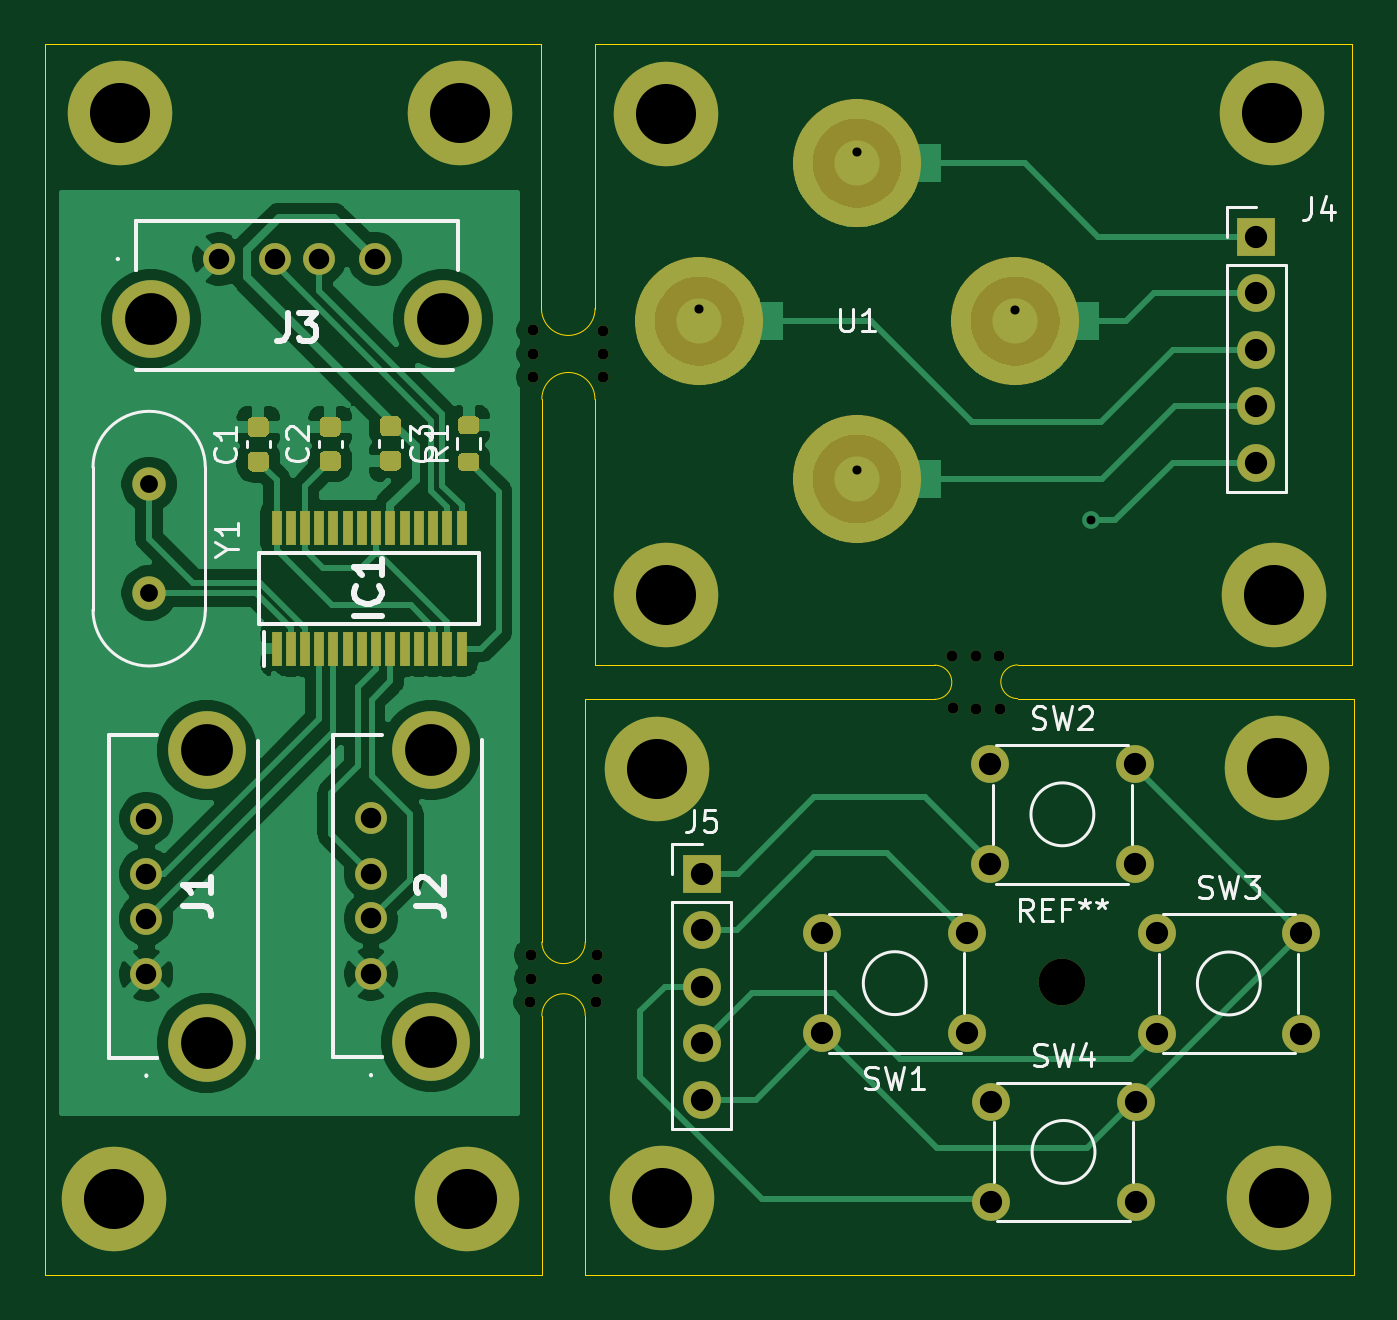
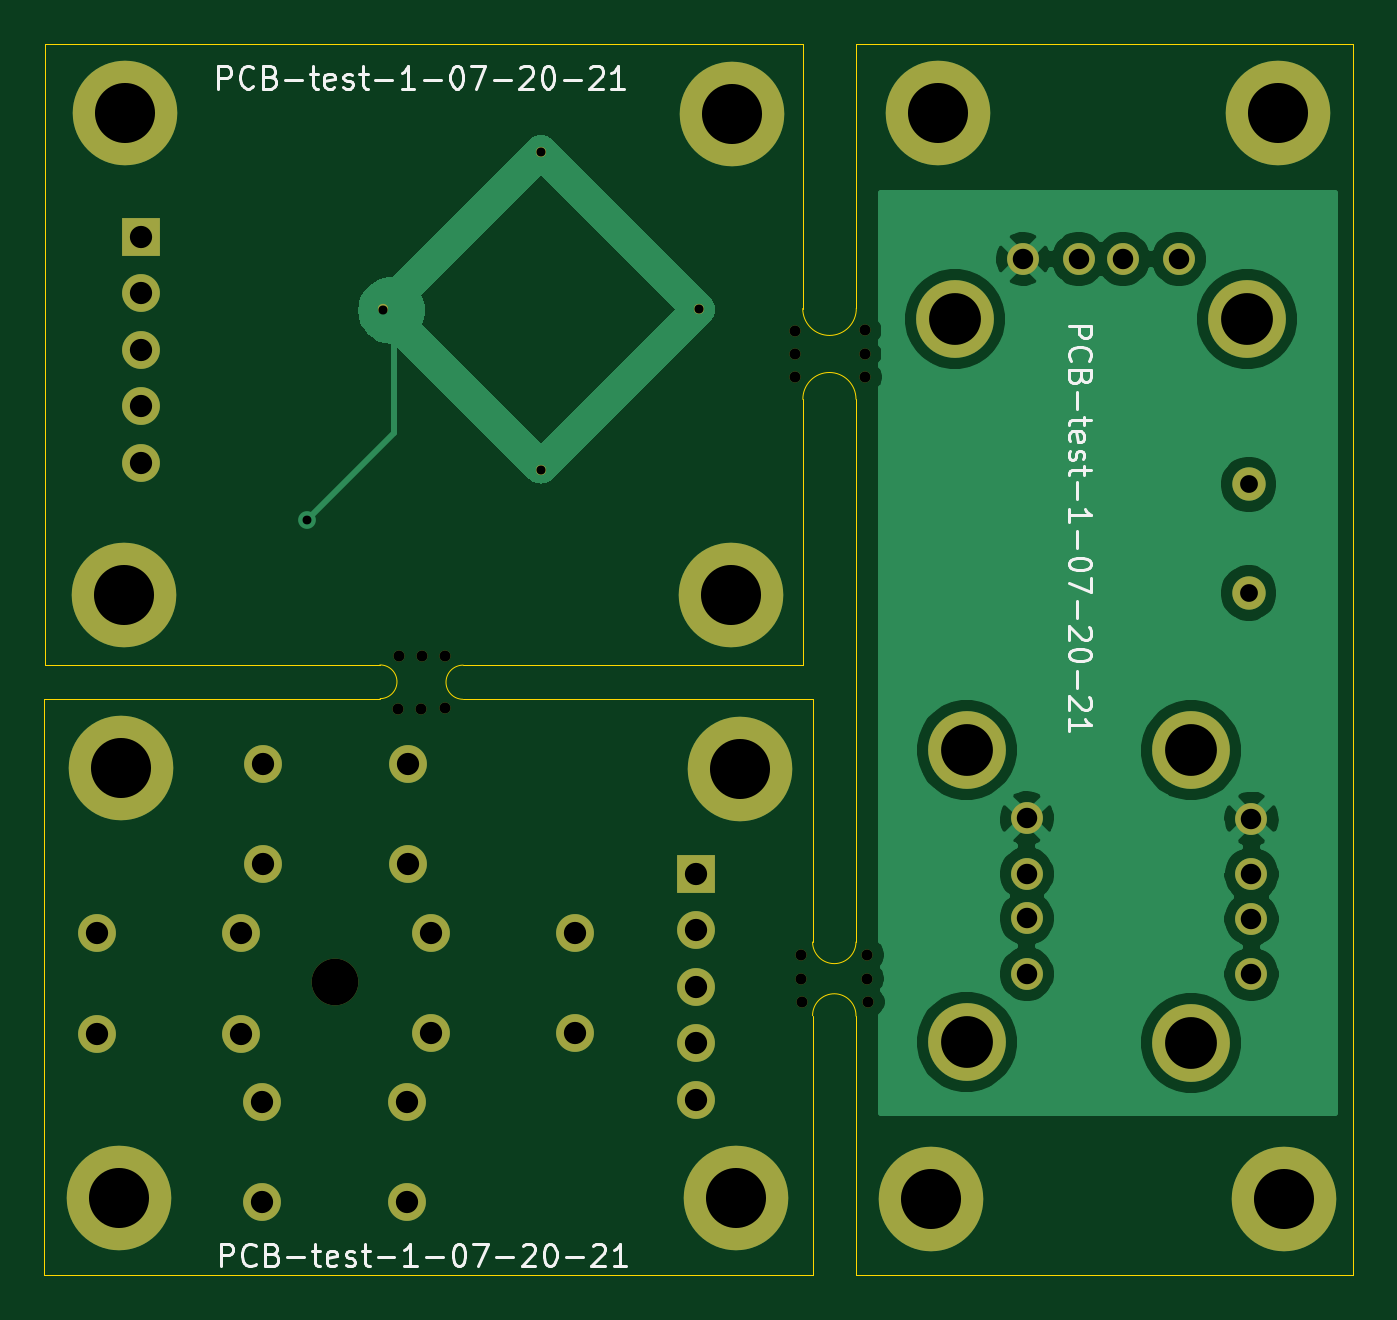
Circuit board: 11 layer files. Board 58.8 x 55.4 mm.
- bottom_copper: retrocution-usb-hub-B_Cu.gbl (47894 bytes)
- bottom_mask: retrocution-usb-hub-B_Mask.gbs (4021 bytes)
- paste: retrocution-usb-hub-B_Paste.gbp (470 bytes)
- bottom_silk: retrocution-usb-hub-B_SilkS.gbo (14232 bytes)
- outline: retrocution-usb-hub-Edge_Cuts.gm1 (1999 bytes)
- top_copper: retrocution-usb-hub-F_Cu.gtl (80403 bytes)
- top_mask: retrocution-usb-hub-F_Mask.gts (7558 bytes)
- paste: retrocution-usb-hub-F_Paste.gtp (4007 bytes)
- top_silk: retrocution-usb-hub-F_SilkS.gto (16107 bytes)
- drill: retrocution-usb-hub-NPTH.drl (579 bytes)
- drill: retrocution-usb-hub-PTH.drl (1256 bytes)

=== bottom_copper: retrocution-usb-hub-B_Cu.gbl (47894 bytes, source omitted) ===
=== bottom_mask: retrocution-usb-hub-B_Mask.gbs ===
%TF.GenerationSoftware,KiCad,Pcbnew,(5.1.9)-1*%
%TF.CreationDate,2021-07-20T01:30:18-07:00*%
%TF.ProjectId,retrocution-usb-hub,72657472-6f63-4757-9469-6f6e2d757362,rev?*%
%TF.SameCoordinates,Original*%
%TF.FileFunction,Soldermask,Bot*%
%TF.FilePolarity,Negative*%
%FSLAX46Y46*%
G04 Gerber Fmt 4.6, Leading zero omitted, Abs format (unit mm)*
G04 Created by KiCad (PCBNEW (5.1.9)-1) date 2021-07-20 01:30:18*
%MOMM*%
%LPD*%
G01*
G04 APERTURE LIST*
%ADD10C,0.500000*%
%ADD11C,2.100000*%
%ADD12C,3.100000*%
%ADD13C,4.700000*%
%ADD14C,0.460000*%
%ADD15C,1.700000*%
%ADD16O,1.700000X1.700000*%
%ADD17R,1.700000X1.700000*%
%ADD18C,1.500000*%
%ADD19C,1.431000*%
%ADD20C,3.495000*%
G04 APERTURE END LIST*
D10*
%TO.C,REF\u002A\u002A*%
X170007280Y-106105960D03*
X171074080Y-106105960D03*
X168965880Y-106080560D03*
%TD*%
%TO.C,REF\u002A\u002A*%
X169966640Y-103738680D03*
X171033440Y-103738680D03*
X168925240Y-103713280D03*
%TD*%
%TO.C,REF\u002A\u002A*%
X149961600Y-118237000D03*
X149961600Y-117170200D03*
X149936200Y-119278400D03*
%TD*%
%TO.C,REF\u002A\u002A*%
X152943560Y-118226840D03*
X152943560Y-117160040D03*
X152918160Y-119268240D03*
%TD*%
%TO.C,REF\u002A\u002A*%
X150078440Y-90154760D03*
X150078440Y-89087960D03*
X150053040Y-91196160D03*
%TD*%
%TO.C,REF\u002A\u002A*%
X153233120Y-90164920D03*
X153233120Y-89098120D03*
X153207720Y-91206320D03*
%TD*%
D11*
%TO.C,REF\u002A\u002A*%
X173868080Y-118389400D03*
%TD*%
D12*
%TO.C,REF\u002A\u002A*%
X131500880Y-79298800D03*
D13*
X131500880Y-79298800D03*
%TD*%
D12*
%TO.C,REF\u002A\u002A*%
X146776440Y-79324200D03*
D13*
X146776440Y-79324200D03*
%TD*%
D12*
%TO.C,REF\u002A\u002A*%
X156052520Y-79354680D03*
D13*
X156052520Y-79354680D03*
%TD*%
D12*
%TO.C,REF\u002A\u002A*%
X183388000Y-100980240D03*
D13*
X183388000Y-100980240D03*
%TD*%
D12*
%TO.C,REF\u002A\u002A*%
X183311800Y-79298800D03*
D13*
X183311800Y-79298800D03*
%TD*%
D12*
%TO.C,REF\u002A\u002A*%
X156072840Y-100980240D03*
D13*
X156072840Y-100980240D03*
%TD*%
%TO.C,REF\u002A\u002A*%
X155864560Y-128107440D03*
D12*
X155864560Y-128107440D03*
%TD*%
%TO.C,REF\u002A\u002A*%
X155666440Y-108818680D03*
D13*
X155666440Y-108818680D03*
%TD*%
D12*
%TO.C,REF\u002A\u002A*%
X183499760Y-108747560D03*
D13*
X183499760Y-108747560D03*
%TD*%
%TO.C,REF\u002A\u002A*%
X183591200Y-128102360D03*
D12*
X183591200Y-128102360D03*
%TD*%
%TO.C,REF\u002A\u002A*%
X147101560Y-128148080D03*
D13*
X147101560Y-128148080D03*
%TD*%
%TO.C,REF\u002A\u002A*%
X131226560Y-128127760D03*
D12*
X131226560Y-128127760D03*
%TD*%
D14*
%TO.C,U1*%
X171749720Y-88138000D03*
X164637720Y-95351600D03*
X157525720Y-88138000D03*
X164637720Y-81051400D03*
%TD*%
D15*
%TO.C,SW4*%
X177172760Y-128274200D03*
X170672760Y-128274200D03*
X177172760Y-123774200D03*
X170672760Y-123774200D03*
%TD*%
%TO.C,SW3*%
X178104800Y-116199920D03*
X184604800Y-116199920D03*
X178104800Y-120699920D03*
X184604800Y-120699920D03*
%TD*%
%TO.C,SW2*%
X177121960Y-113095160D03*
X170621960Y-113095160D03*
X177121960Y-108595160D03*
X170621960Y-108595160D03*
%TD*%
%TO.C,SW1*%
X169585640Y-120685560D03*
X163085640Y-120685560D03*
X169585640Y-116185560D03*
X163085640Y-116185560D03*
%TD*%
D16*
%TO.C,J5*%
X157652720Y-123667520D03*
X157652720Y-121127520D03*
X157652720Y-118587520D03*
X157652720Y-116047520D03*
D17*
X157652720Y-113507520D03*
%TD*%
D16*
%TO.C,J4*%
X182595520Y-95031560D03*
X182595520Y-92491560D03*
X182595520Y-89951560D03*
X182595520Y-87411560D03*
D17*
X182595520Y-84871560D03*
%TD*%
D18*
%TO.C,Y1*%
X132816600Y-100892000D03*
X132816600Y-96012000D03*
%TD*%
D19*
%TO.C,J3*%
X135957720Y-85880120D03*
X138457720Y-85880120D03*
X140457720Y-85880120D03*
X142957720Y-85880120D03*
D20*
X132887720Y-88590120D03*
X146027720Y-88590120D03*
%TD*%
D19*
%TO.C,J2*%
X142788640Y-118022760D03*
X142788640Y-115522760D03*
X142788640Y-113522760D03*
X142788640Y-111022760D03*
D20*
X145498640Y-121092760D03*
X145498640Y-107952760D03*
%TD*%
D19*
%TO.C,J1*%
X132689600Y-118043960D03*
X132689600Y-115543960D03*
X132689600Y-113543960D03*
X132689600Y-111043960D03*
D20*
X135399600Y-121113960D03*
X135399600Y-107973960D03*
%TD*%
M02*

=== paste: retrocution-usb-hub-B_Paste.gbp ===
%TF.GenerationSoftware,KiCad,Pcbnew,(5.1.9)-1*%
%TF.CreationDate,2021-07-20T01:30:18-07:00*%
%TF.ProjectId,retrocution-usb-hub,72657472-6f63-4757-9469-6f6e2d757362,rev?*%
%TF.SameCoordinates,Original*%
%TF.FileFunction,Paste,Bot*%
%TF.FilePolarity,Positive*%
%FSLAX46Y46*%
G04 Gerber Fmt 4.6, Leading zero omitted, Abs format (unit mm)*
G04 Created by KiCad (PCBNEW (5.1.9)-1) date 2021-07-20 01:30:18*
%MOMM*%
%LPD*%
G01*
G04 APERTURE LIST*
G04 APERTURE END LIST*
M02*

=== bottom_silk: retrocution-usb-hub-B_SilkS.gbo (14232 bytes, source omitted) ===
=== outline: retrocution-usb-hub-Edge_Cuts.gm1 ===
%TF.GenerationSoftware,KiCad,Pcbnew,(5.1.9)-1*%
%TF.CreationDate,2021-07-20T01:30:18-07:00*%
%TF.ProjectId,retrocution-usb-hub,72657472-6f63-4757-9469-6f6e2d757362,rev?*%
%TF.SameCoordinates,Original*%
%TF.FileFunction,Profile,NP*%
%FSLAX46Y46*%
G04 Gerber Fmt 4.6, Leading zero omitted, Abs format (unit mm)*
G04 Created by KiCad (PCBNEW (5.1.9)-1) date 2021-07-20 01:30:18*
%MOMM*%
%LPD*%
G01*
G04 APERTURE LIST*
%TA.AperFunction,Profile*%
%ADD10C,0.050000*%
%TD*%
G04 APERTURE END LIST*
D10*
X171861481Y-105643748D02*
G75*
G02*
X171871640Y-104129840I-1J756988D01*
G01*
X168127714Y-104139950D02*
G75*
G02*
X168142920Y-105674160I5046J-767130D01*
G01*
X150469519Y-92182787D02*
G75*
G02*
X152857200Y-92191840I1193881J6187D01*
G01*
X152420610Y-116586002D02*
G75*
G02*
X150469600Y-116586000I-975505J4395D01*
G01*
X152857200Y-104134920D02*
X152857200Y-92191840D01*
X168127714Y-104139949D02*
X152857200Y-104134920D01*
X152420320Y-105674160D02*
X168142920Y-105674160D01*
X152420320Y-116586000D02*
X152420320Y-105674160D01*
X150469600Y-92186760D02*
X150469600Y-116586000D01*
X150469990Y-119917399D02*
G75*
G02*
X152420320Y-119898160I974970J29399D01*
G01*
X152862439Y-88107540D02*
G75*
G02*
X150454361Y-88092281I-1204119J-5060D01*
G01*
X152867360Y-76200000D02*
X152867360Y-88107520D01*
X186913520Y-76200000D02*
X152867360Y-76200000D01*
X186913520Y-104129840D02*
X186913520Y-76200000D01*
X171871640Y-104129840D02*
X186913520Y-104129840D01*
X186959240Y-105643680D02*
X171861480Y-105643680D01*
X186959240Y-131572000D02*
X186959240Y-105643680D01*
X152420320Y-131572000D02*
X186959240Y-131572000D01*
X152420320Y-119898160D02*
X152420320Y-131572000D01*
X150469600Y-131561840D02*
X150469600Y-119913400D01*
X128122680Y-131561840D02*
X150469600Y-131561840D01*
X128122680Y-76230480D02*
X128122680Y-131561840D01*
X131587240Y-76230480D02*
X128122680Y-76230480D01*
X150454360Y-76230480D02*
X150454360Y-88092280D01*
X146979640Y-76230480D02*
X150454360Y-76230480D01*
X131587240Y-76230480D02*
X146979640Y-76230480D01*
M02*

=== top_copper: retrocution-usb-hub-F_Cu.gtl (80403 bytes, source omitted) ===
=== top_mask: retrocution-usb-hub-F_Mask.gts (7558 bytes, source omitted) ===
=== paste: retrocution-usb-hub-F_Paste.gtp ===
%TF.GenerationSoftware,KiCad,Pcbnew,(5.1.9)-1*%
%TF.CreationDate,2021-07-20T01:30:18-07:00*%
%TF.ProjectId,retrocution-usb-hub,72657472-6f63-4757-9469-6f6e2d757362,rev?*%
%TF.SameCoordinates,Original*%
%TF.FileFunction,Paste,Top*%
%TF.FilePolarity,Positive*%
%FSLAX46Y46*%
G04 Gerber Fmt 4.6, Leading zero omitted, Abs format (unit mm)*
G04 Created by KiCad (PCBNEW (5.1.9)-1) date 2021-07-20 01:30:18*
%MOMM*%
%LPD*%
G01*
G04 APERTURE LIST*
%ADD10R,0.440000X1.525000*%
G04 APERTURE END LIST*
%TO.C,R1*%
G36*
G01*
X147457840Y-93756160D02*
X146907840Y-93756160D01*
G75*
G02*
X146707840Y-93556160I0J200000D01*
G01*
X146707840Y-93156160D01*
G75*
G02*
X146907840Y-92956160I200000J0D01*
G01*
X147457840Y-92956160D01*
G75*
G02*
X147657840Y-93156160I0J-200000D01*
G01*
X147657840Y-93556160D01*
G75*
G02*
X147457840Y-93756160I-200000J0D01*
G01*
G37*
G36*
G01*
X147457840Y-95406160D02*
X146907840Y-95406160D01*
G75*
G02*
X146707840Y-95206160I0J200000D01*
G01*
X146707840Y-94806160D01*
G75*
G02*
X146907840Y-94606160I200000J0D01*
G01*
X147457840Y-94606160D01*
G75*
G02*
X147657840Y-94806160I0J-200000D01*
G01*
X147657840Y-95206160D01*
G75*
G02*
X147457840Y-95406160I-200000J0D01*
G01*
G37*
%TD*%
D10*
%TO.C,IC1*%
X138542280Y-97968520D03*
X139182280Y-97968520D03*
X139822280Y-97968520D03*
X140462280Y-97968520D03*
X141102280Y-97968520D03*
X141742280Y-97968520D03*
X142382280Y-97968520D03*
X143022280Y-97968520D03*
X143662280Y-97968520D03*
X144302280Y-97968520D03*
X144942280Y-97968520D03*
X145582280Y-97968520D03*
X146222280Y-97968520D03*
X146862280Y-97968520D03*
X146862280Y-103392520D03*
X146222280Y-103392520D03*
X145582280Y-103392520D03*
X144942280Y-103392520D03*
X144302280Y-103392520D03*
X143662280Y-103392520D03*
X143022280Y-103392520D03*
X142382280Y-103392520D03*
X141742280Y-103392520D03*
X141102280Y-103392520D03*
X140462280Y-103392520D03*
X139822280Y-103392520D03*
X139182280Y-103392520D03*
X138542280Y-103392520D03*
%TD*%
%TO.C,C3*%
G36*
G01*
X143417480Y-94498040D02*
X143917480Y-94498040D01*
G75*
G02*
X144142480Y-94723040I0J-225000D01*
G01*
X144142480Y-95173040D01*
G75*
G02*
X143917480Y-95398040I-225000J0D01*
G01*
X143417480Y-95398040D01*
G75*
G02*
X143192480Y-95173040I0J225000D01*
G01*
X143192480Y-94723040D01*
G75*
G02*
X143417480Y-94498040I225000J0D01*
G01*
G37*
G36*
G01*
X143417480Y-92948040D02*
X143917480Y-92948040D01*
G75*
G02*
X144142480Y-93173040I0J-225000D01*
G01*
X144142480Y-93623040D01*
G75*
G02*
X143917480Y-93848040I-225000J0D01*
G01*
X143417480Y-93848040D01*
G75*
G02*
X143192480Y-93623040I0J225000D01*
G01*
X143192480Y-93173040D01*
G75*
G02*
X143417480Y-92948040I225000J0D01*
G01*
G37*
%TD*%
%TO.C,C2*%
G36*
G01*
X141204760Y-93870600D02*
X140704760Y-93870600D01*
G75*
G02*
X140479760Y-93645600I0J225000D01*
G01*
X140479760Y-93195600D01*
G75*
G02*
X140704760Y-92970600I225000J0D01*
G01*
X141204760Y-92970600D01*
G75*
G02*
X141429760Y-93195600I0J-225000D01*
G01*
X141429760Y-93645600D01*
G75*
G02*
X141204760Y-93870600I-225000J0D01*
G01*
G37*
G36*
G01*
X141204760Y-95420600D02*
X140704760Y-95420600D01*
G75*
G02*
X140479760Y-95195600I0J225000D01*
G01*
X140479760Y-94745600D01*
G75*
G02*
X140704760Y-94520600I225000J0D01*
G01*
X141204760Y-94520600D01*
G75*
G02*
X141429760Y-94745600I0J-225000D01*
G01*
X141429760Y-95195600D01*
G75*
G02*
X141204760Y-95420600I-225000J0D01*
G01*
G37*
%TD*%
%TO.C,C1*%
G36*
G01*
X137968800Y-93885840D02*
X137468800Y-93885840D01*
G75*
G02*
X137243800Y-93660840I0J225000D01*
G01*
X137243800Y-93210840D01*
G75*
G02*
X137468800Y-92985840I225000J0D01*
G01*
X137968800Y-92985840D01*
G75*
G02*
X138193800Y-93210840I0J-225000D01*
G01*
X138193800Y-93660840D01*
G75*
G02*
X137968800Y-93885840I-225000J0D01*
G01*
G37*
G36*
G01*
X137968800Y-95435840D02*
X137468800Y-95435840D01*
G75*
G02*
X137243800Y-95210840I0J225000D01*
G01*
X137243800Y-94760840D01*
G75*
G02*
X137468800Y-94535840I225000J0D01*
G01*
X137968800Y-94535840D01*
G75*
G02*
X138193800Y-94760840I0J-225000D01*
G01*
X138193800Y-95210840D01*
G75*
G02*
X137968800Y-95435840I-225000J0D01*
G01*
G37*
%TD*%
M02*

=== top_silk: retrocution-usb-hub-F_SilkS.gto (16107 bytes, source omitted) ===
=== drill: retrocution-usb-hub-NPTH.drl ===
M48
; DRILL file {KiCad (5.1.9)-1} date 07/20/21 01:31:50
; FORMAT={2:4/ absolute / inch / suppress leading zeros}
; #@! TF.CreationDate,2021-07-20T01:31:50-07:00
; #@! TF.GenerationSoftware,Kicad,Pcbnew,(5.1.9)-1
; #@! TF.FileFunction,NonPlated,1,2,NPTH
FMAT,2
INCH,TZ
T1C0.0197
T2C0.0827
%
G90
G05
T1
X59030Y-46960
X59040Y-46130
X59040Y-46550
X59076Y-35904
X59086Y-35074
X59086Y-35494
X60204Y-46956
X60214Y-46126
X60214Y-46546
X60318Y-35908
X60328Y-35078
X60328Y-35498
X66506Y-40832
X66522Y-41764
X66916Y-40842
X66932Y-41774
X67336Y-40842
X67352Y-41774
T2
X68452Y-46610
T0
M30

=== drill: retrocution-usb-hub-PTH.drl ===
M48
; DRILL file {KiCad (5.1.9)-1} date 07/20/21 01:31:50
; FORMAT={2:4/ absolute / inch / suppress leading zeros}
; #@! TF.CreationDate,2021-07-20T01:31:50-07:00
; #@! TF.GenerationSoftware,Kicad,Pcbnew,(5.1.9)-1
; #@! TF.FileFunction,Plated,1,2,PTH
FMAT,2
INCH,TZ
T1C0.0157
T2C0.0161
T3C0.0315
T4C0.0362
T5C0.0394
T6C0.0917
T7C0.1063
%
G90
G05
T1
X68956Y-38436
T2
X62018Y-34700
X64818Y-31910
X64818Y-37540
X67618Y-34710
T3
X52290Y-37800
X52290Y-39721
T4
X52240Y-43718
X52240Y-44702
X52240Y-45490
X52240Y-46474
X53527Y-33811
X54511Y-33811
X55298Y-33811
X56216Y-43710
X56216Y-44694
X56216Y-45481
X56216Y-46466
X56283Y-33811
T5
X62068Y-44688
X62068Y-45688
X62068Y-46688
X62068Y-47688
X62068Y-48688
X64207Y-45742
X64207Y-47514
X66766Y-45742
X66766Y-47514
X67174Y-42754
X67174Y-44526
X67194Y-48730
X67194Y-50502
X69733Y-42754
X69733Y-44526
X69753Y-48730
X69753Y-50502
X70120Y-45748
X70120Y-47520
X71888Y-33414
X71888Y-34414
X71888Y-35414
X71888Y-36414
X71888Y-37414
X72679Y-45748
X72679Y-47520
T6
X52318Y-34878
X53307Y-42509
X53307Y-47683
X57283Y-42501
X57283Y-47674
X57491Y-34878
T7
X51664Y-50444
X51772Y-31220
X57786Y-31230
X57914Y-50452
X61286Y-42842
X61364Y-50436
X61438Y-31242
X61446Y-39756
X72170Y-31220
X72200Y-39756
X72244Y-42814
X72280Y-50434
T0
M30

